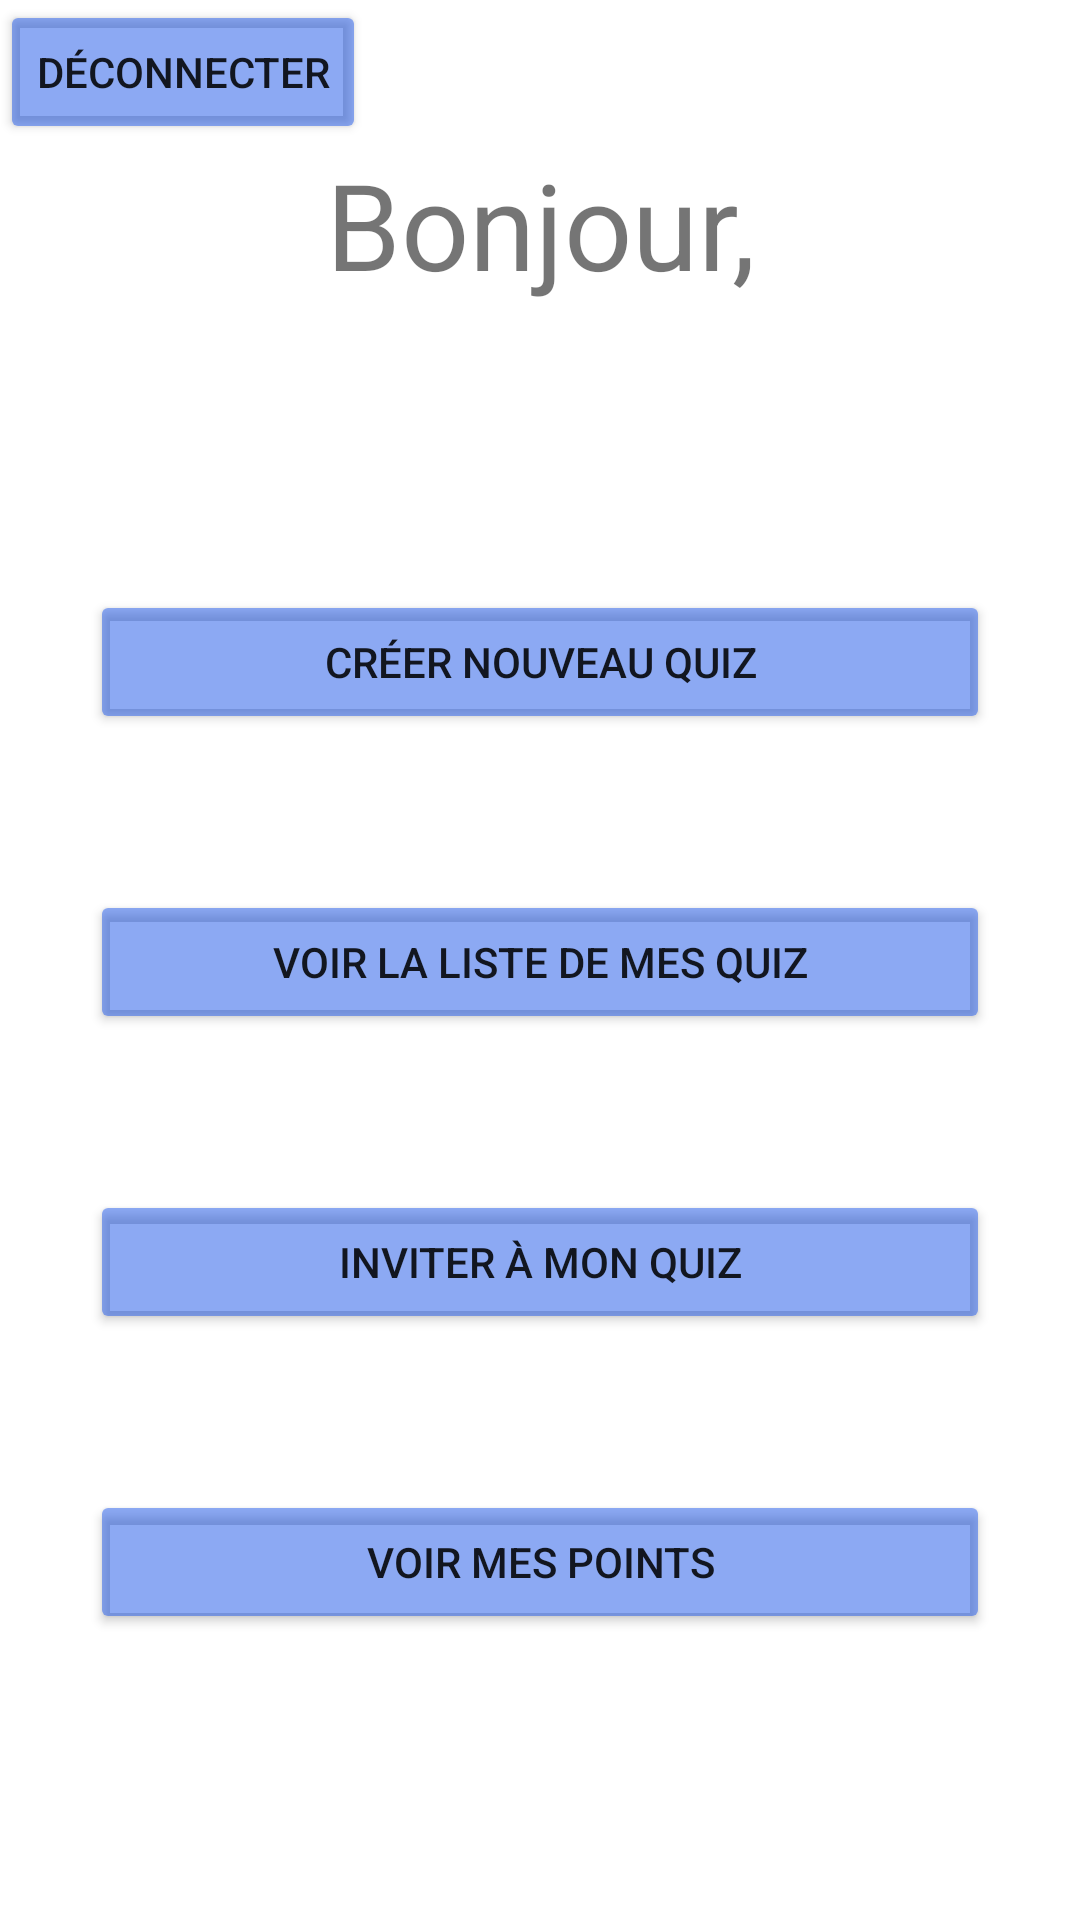

The Android layout XML behind this screen, and the referenced resources:
<!-- AndroidManifest.xml: application theme Theme.Quizzer -->
<!-- res/layout/fragment_menu_principal.xml -->
<?xml version="1.0" encoding="utf-8"?>
<FrameLayout xmlns:android="http://schemas.android.com/apk/res/android"
    xmlns:app="http://schemas.android.com/apk/res-auto"
    xmlns:tools="http://schemas.android.com/tools"
    android:layout_width="match_parent"
    android:layout_height="match_parent"
    tools:context=".presentation.menuPrincipal.VueMenuPrincipal">

    <LinearLayout
        android:layout_width="match_parent"
        android:layout_height="match_parent"
        android:orientation="vertical">

        <LinearLayout
            android:layout_width="wrap_content"
            android:layout_height="wrap_content"
            android:orientation="horizontal">

            <Button
                android:id="@+id/logout"
                android:layout_width="wrap_content"
                android:layout_height="wrap_content"
                android:layout_weight="1"
                android:backgroundTint="@color/orange"
                android:text="@string/logout" />
        </LinearLayout>

        <LinearLayout
            android:layout_width="match_parent"
            android:layout_height="wrap_content"
            android:orientation="horizontal">

            <TextView
                android:id="@+id/nom"
                android:layout_width="wrap_content"
                android:layout_height="wrap_content"
                android:layout_weight="1"
                android:text="@string/bonjour"
                android:textAlignment="center"
                android:textSize="40dp" />
        </LinearLayout>

        <LinearLayout
            android:layout_width="match_parent"
            android:layout_height="match_parent"
            android:gravity="center"
            android:orientation="vertical">

            <LinearLayout
                android:layout_width="match_parent"
                android:layout_height="100dp"
                android:gravity="center"
                android:orientation="horizontal">

                <Button
                    android:id="@+id/btnCreerQuiz"
                    android:layout_width="300dp"
                    android:layout_height="wrap_content"
                    android:backgroundTint="@color/orange"
                    android:text="@string/nouveauQuiz" />
            </LinearLayout>

            <LinearLayout
                android:layout_width="match_parent"
                android:layout_height="100dp"
                android:gravity="center"
                android:orientation="horizontal">

                <Button
                    android:id="@+id/listeQuiz"
                    android:layout_width="300dp"
                    android:layout_height="wrap_content"
                    android:backgroundTint="@color/orange"
                    android:text="@string/listeQuiz" />

            </LinearLayout>

            <LinearLayout
                android:layout_width="match_parent"
                android:layout_height="100dp"
                android:gravity="center"
                android:orientation="horizontal">

                <Button
                    android:id="@+id/btnPermission"
                    android:layout_width="300dp"
                    android:layout_height="wrap_content"
                    android:backgroundTint="@color/orange"
                    android:text="@string/rejoindreQuiz" />
            </LinearLayout>

            <LinearLayout
                android:layout_width="match_parent"
                android:layout_height="100dp"
                android:gravity="center"
                android:orientation="horizontal">

                <Button
                    android:id="@+id/btnScore"
                    android:layout_width="300dp"
                    android:layout_height="wrap_content"
                    android:backgroundTint="@color/orange"
                    android:text="@string/scoreBtn" />
            </LinearLayout>

        </LinearLayout>
    </LinearLayout>

</FrameLayout>
<!-- resources referenced by this layout -->
<resources>
  <color name="orange">#7A0F4DE7</color>
  <string name="bonjour">Bonjour, </string>
  <string name="listeQuiz">Voir la liste de mes quiz</string>
  <string name="logout">Déconnecter</string>
  <string name="nouveauQuiz">Créer nouveau quiz</string>
  <string name="rejoindreQuiz">Inviter à mon quiz</string>
  <string name="scoreBtn">Voir mes points</string>
  <style name="Theme.Quizzer" parent="Theme.MaterialComponents.DayNight.DarkActionBar">
          
          <item name="colorPrimary">@color/purple_500</item>
          <item name="colorPrimaryVariant">@color/purple_700</item>
          <item name="colorOnPrimary">@color/white</item>
          
          <item name="colorSecondary">@color/teal_200</item>
          <item name="colorSecondaryVariant">@color/teal_700</item>
          <item name="colorOnSecondary">@color/black</item>
          
          <item name="android:statusBarColor">?attr/colorPrimaryVariant</item>
          
      </style>
  <color name="purple_500">#FF6200EE</color>
  <color name="purple_700">#FF3700B3</color>
  <color name="white">#FFFFFFFF</color>
  <color name="teal_200">#FF03DAC5</color>
  <color name="teal_700">#FF018786</color>
  <color name="black">#FF000000</color>
</resources>
